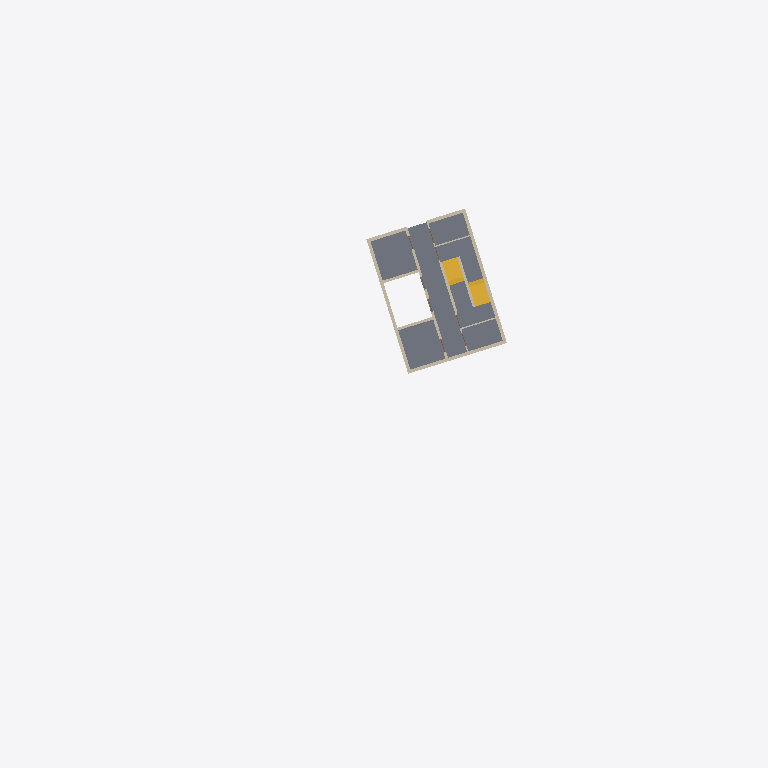
Plan cut of the same IFC building model at storey '-1 kelder' (level -3.20 m, cut at -1.80 m), seen from above with north up, elements coloured by IFC class (only those large enough to see are counted): 12 walls (beige), 2 stairs (yellow), 1 slab (grey). Cut surfaces are drawn darker.
Extent 40.3 m × 53.3 m × 32.0 m (x, y, z). Storeys (11): -1 kelder at -3.20 m; 00 begane grond at 0.00 m; 01 eerste verdieping at 3.90 m; 02 tweede verdieping at 6.90 m; 03 derde verdieping at 9.90 m; 04 vierde verdieping at 12.90 m; 05 vijfde verdieping at 15.90 m; 06 zesde verdieping at 18.90 m; 07 zevende verdieping at 21.90 m; 08 achtste verdieping at 24.90 m; 09 negende verdieping at 27.90 m. Elements (1897): 974 IfcWall, 487 IfcDoor, 162 IfcSanitaryTerminal, 59 IfcSlab, 52 IfcDistributionChamberElement, 52 IfcFurniture, 46 IfcElectricAppliance, 45 IfcBoiler, 18 IfcStair, 2 IfcBuildingElementProxy.

HEADER;
FILE_DESCRIPTION(('ViewDefinition [ReferenceView_V1.2]','RevitIdentifiers [ContentGUID: 7b0fba1c-e461-43e6-a004-74300536da52, VersionGUID: 268f83e5-9db5-464a-ad46-58d0016dc86d, NumberOfSaves: 303]','Options [Excluded Entities: IfcGroup;]','CoordinateReference [CoordinateBase: Survey Point, ProjectSite: Internal]'),'2;1');
FILE_NAME('MiniBIM 3.1 DO_01_VORM.ifc','2025-11-07T13:31:51+01:00',(''),('VORM Holding B.V.'),'IfcOpenShell 0.8.2','Bonsai 0.8.2','');
FILE_SCHEMA(('IFC4'));
ENDSEC;
DATA;
#30=IFCPROJECT('1x3xeSv653vg04T33woIMY',#18,'0000',$,$,'Voorbeelmodel MiniBIM 3.1 DO-fase','PROJECTFASE',(#22),#222068);
#82=IFCSITE('1x3xeSv653vg04T33woIMW',#18,'Schiehaven',$,$,#81,$,$,.ELEMENT.,(51,54,13,78253),(4,27,15,99642),3.5,$,$);
#34=IFCBUILDING('1x3xeSv653vg04T33woIMZ',#18,'VORM huis',$,$,#32,$,'VORM huis',.ELEMENT.,$,$,#33);
#38=IFCBUILDINGSTOREY('12aRDchw57BQEC$_UCLpCO',#18,'-1 kelder',$,'Level:Level bouwniveau (PBP)',#37,$,'-1 kelder',.ELEMENT.,-3.2);
#41=IFCBUILDINGSTOREY('1nR_ye5Ir23BMRElVJLC7Q',#18,'00 begane grond',$,'Level:Level bouwniveau (PBP)',#40,$,'begane grond',.ELEMENT.,0.0);
#45=IFCBUILDINGSTOREY('12aRDchw57BQEC$_UCLpCM',#18,'01 eerste verdieping',$,'Level:Level bouwniveau (PBP)',#44,$,'01 eerste verdieping',.ELEMENT.,3.9);
#49=IFCBUILDINGSTOREY('12aRDchw57BQEC$_UCLpCN',#18,'02 tweede verdieping',$,'Level:Level bouwniveau (PBP)',#48,$,'02 tweede verdieping',.ELEMENT.,6.9);
#53=IFCBUILDINGSTOREY('12aRDchw57BQEC$_UCLpCP',#18,'03 derde verdieping',$,'Level:Level bouwniveau (PBP)',#52,$,'03 derde verdieping',.ELEMENT.,9.9);
#57=IFCBUILDINGSTOREY('12aRDchw57BQEC$_UCLpCQ',#18,'04 vierde verdieping',$,'Level:Level bouwniveau (PBP)',#56,$,'04 vierde verdieping',.ELEMENT.,12.9);
#61=IFCBUILDINGSTOREY('12aRDchw57BQEC$_UCLpCR',#18,'05 vijfde verdieping',$,'Level:Level bouwniveau (PBP)',#60,$,'05 vijfde verdieping',.ELEMENT.,15.9);
#65=IFCBUILDINGSTOREY('12aRDchw57BQEC$_UCLpCS',#18,'06 zesde verdieping',$,'Level:Level bouwniveau (PBP)',#64,$,'06 zesde verdieping',.ELEMENT.,18.9);
#69=IFCBUILDINGSTOREY('12aRDchw57BQEC$_UCLpCT',#18,'07 zevende verdieping',$,'Level:Level bouwniveau (PBP)',#68,$,'07 zevende verdieping',.ELEMENT.,21.9);
#73=IFCBUILDINGSTOREY('12aRDchw57BQEC$_UCLpCU',#18,'08 achtste verdieping',$,'Level:Level bouwniveau (PBP)',#72,$,'08 achtste verdieping',.ELEMENT.,24.9);
#77=IFCBUILDINGSTOREY('12aRDchw57BQEC$_UCLpCV',#18,'09 negende verdieping',$,'Level:Level bouwniveau (PBP)',#76,$,'09 negende verdieping',.ELEMENT.,27.9);
#160604=IFCSLAB('2cYLaFjdfBIAFhtN5dg4py',#18,'Funderingvloer',$,'Vloer',#160579,#160603,'1484553',.FLOOR.);
#161744=IFCWALL('2LeVEkuf1CThxeIfiIFcDM',#18,'Constructieve wand',$,'Wand',#161732,#161743,'1512571',.NOTDEFINED.);
#157757=IFCWALL('0zzcUwFKb3QBDGTP2dD0_h',#18,'Constructieve wand',$,'Wand',#157745,#157756,'1456436',.NOTDEFINED.);
#157035=IFCSTAIR('2dY47cNgv43xgr6XpyEGtx',#18,'Hoofdtrap',$,'Precast Stair:NLRS_24_STR_reguliere trap-woonfunctie-breedte 1200mm_gen',#157034,$,'1453874',.STRAIGHT_RUN_STAIR.);
#157163=IFCSTAIR('2dY47cNgv43xgr6XpyEGr1',#18,'Hoofdtrap',$,'Precast Stair:NLRS_24_STR_reguliere trap-woonfunctie-breedte 1200mm_gen',#157162,$,'1453960',.STRAIGHT_RUN_STAIR.);
#150644=IFCWALL('1unSQqKwHC0fI9y8crp7Fs',#18,'Constructieve wand',$,'Wand',#150632,#150643,'1436741',.NOTDEFINED.);
#147741=IFCWALL('02HgYQ$2L3aBlAAIJwsOh3',#18,'Constructieve wand',$,'Wand',#147702,#147740,'1434263',.NOTDEFINED.);
#157303=IFCWALL('2dY47cNgv43xgr6XpyEH2n',#18,'Constructieve wand',$,'Wand',#157291,#157302,'1454712',.NOTDEFINED.);
#147805=IFCWALL('02HgYQ$2L3aBlAAIJwsOhD',#18,'Constructieve wand',$,'Wand',#147793,#147804,'1434265',.NOTDEFINED.);
#147837=IFCWALL('02HgYQ$2L3aBlAAIJwsOhE',#18,'Constructieve wand',$,'Wand',#147825,#147836,'1434266',.NOTDEFINED.);
#150612=IFCWALL('1unSQqKwHC0fI9y8crp7Ee',#18,'Constructieve wand',$,'Wand',#150600,#150611,'1436699',.NOTDEFINED.);
#147773=IFCWALL('02HgYQ$2L3aBlAAIJwsOhC',#18,'Constructieve wand',$,'Wand',#147761,#147772,'1434264',.NOTDEFINED.);
#147682=IFCWALL('02HgYQ$2L3aBlAAIJwsOh2',#18,'Constructieve wand',$,'Wand',#147670,#147681,'1434262',.NOTDEFINED.);
ENDSEC;
